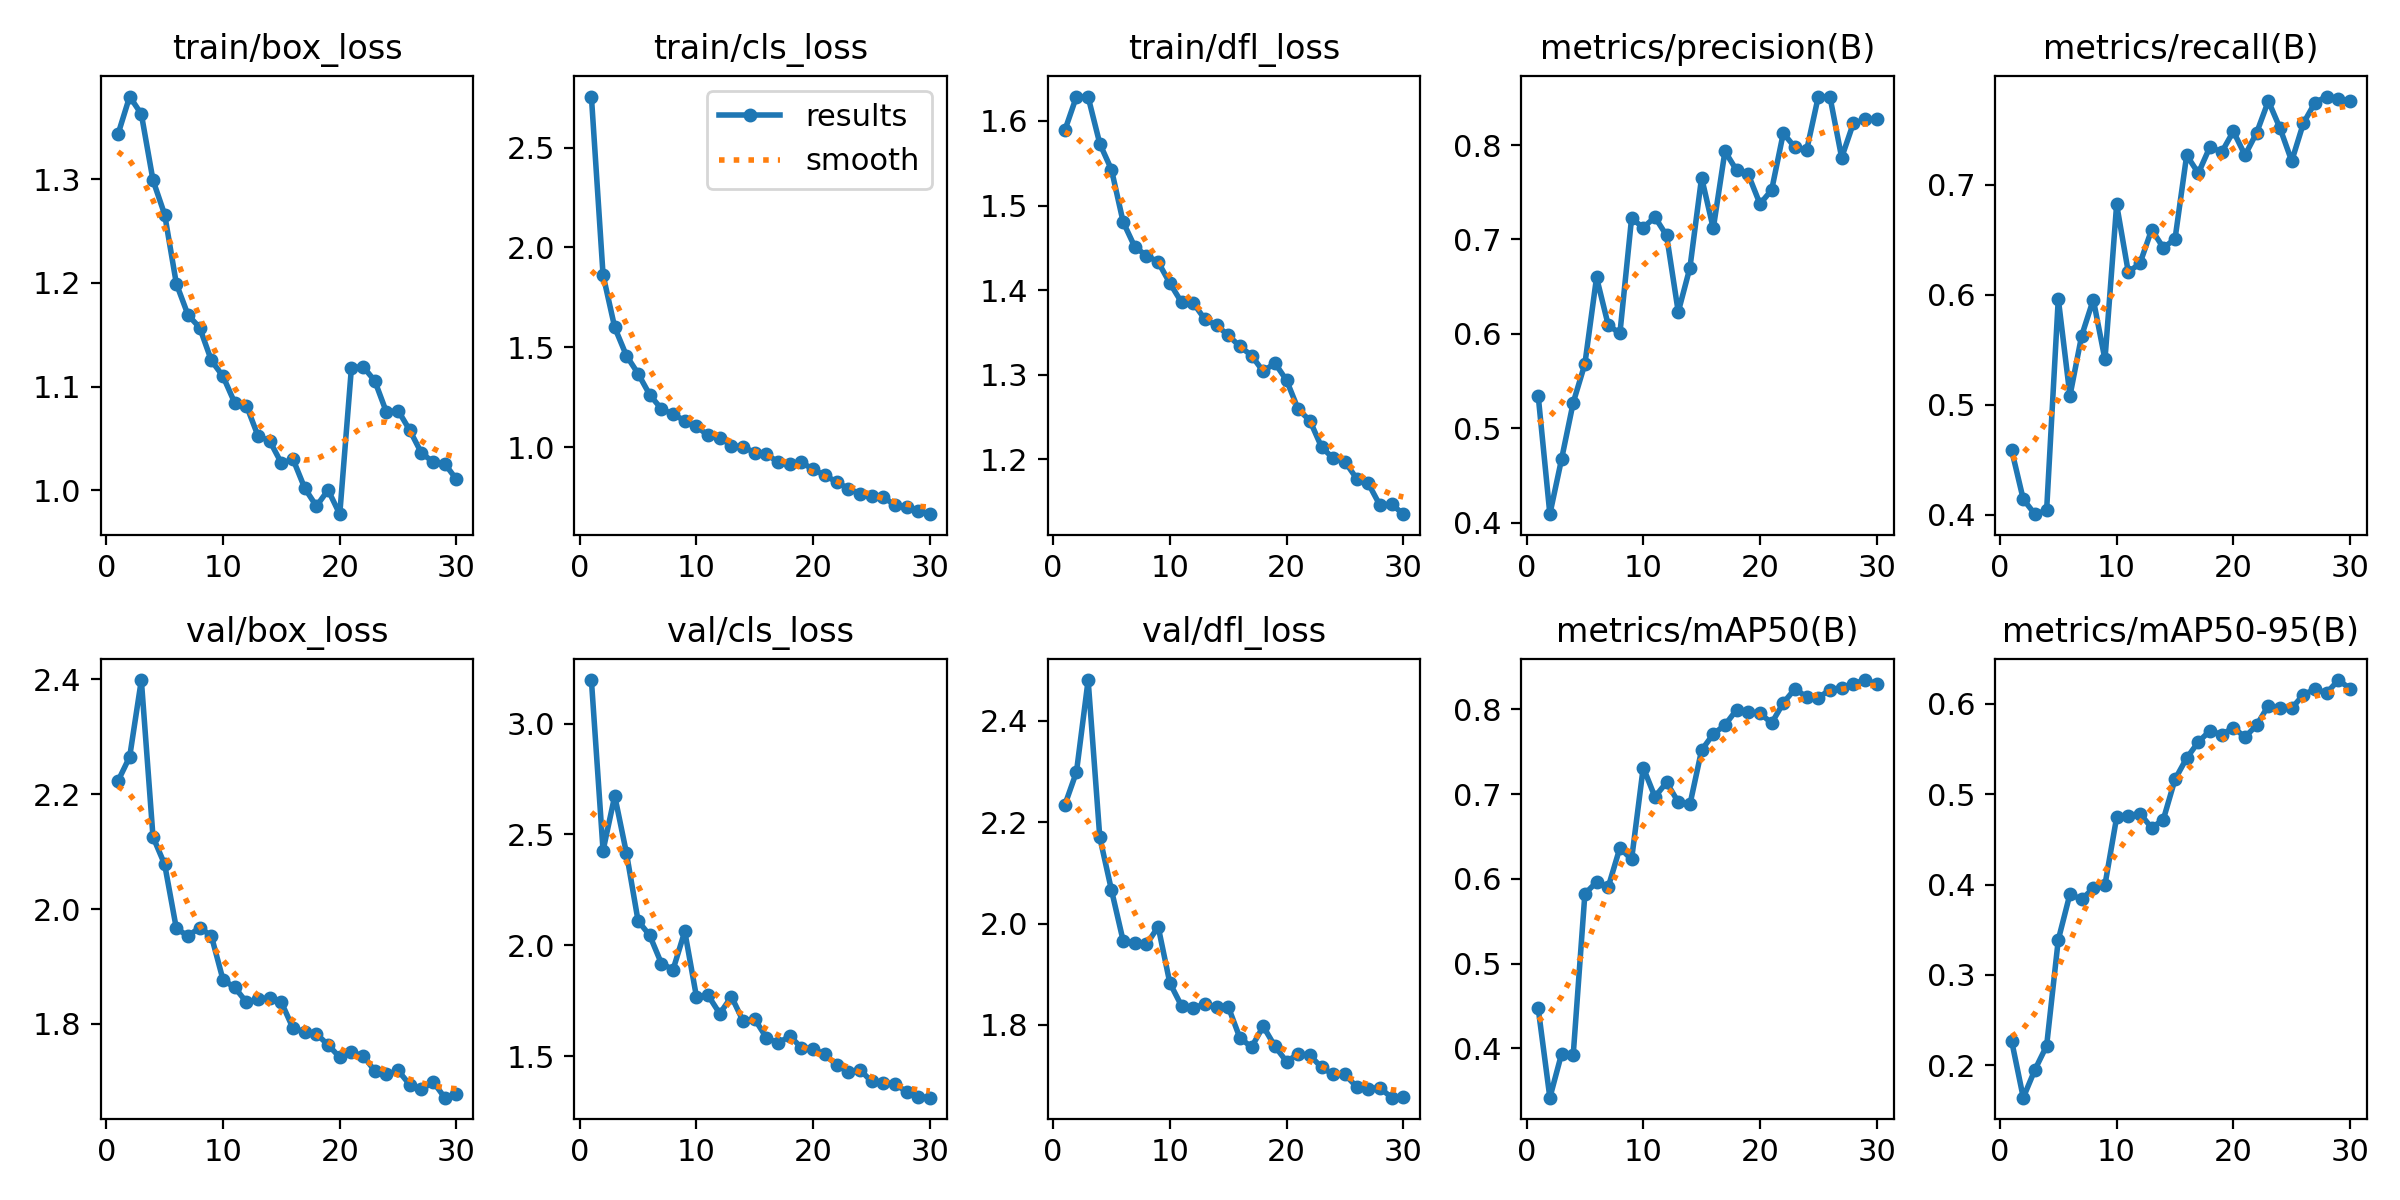

Data behind this chart, as committed beside it:
epoch, time, train/box_loss, train/cls_loss, train/dfl_loss, metrics/precision(B), metrics/recall(B), metrics/mAP50(B), metrics/mAP50-95(B), val/box_loss, val/cls_loss, val/dfl_loss, lr/pg0, lr/pg1, lr/pg2
1, 177.4, 1.343, 2.756, 1.589, 0.5346, 0.459, 0.4472, 0.2273, 2.223, 3.196, 2.234, 0.0004751, 0.0004751, 0.0004751
2, 345.7, 1.38, 1.862, 1.629, 0.4091, 0.4142, 0.3417, 0.1642, 2.265, 2.427, 2.299, 0.00092, 0.00092, 0.00092
3, 585.3, 1.363, 1.6, 1.628, 0.4673, 0.4007, 0.3933, 0.1952, 2.399, 2.674, 2.48, 0.001334, 0.001334, 0.001334
4, 776.8, 1.299, 1.459, 1.573, 0.5272, 0.4041, 0.3921, 0.2215, 2.126, 2.416, 2.17, 0.001288, 0.001288, 0.001288
5, 944.6, 1.266, 1.369, 1.542, 0.5682, 0.5963, 0.5822, 0.3388, 2.078, 2.11, 2.066, 0.00124, 0.00124, 0.00124
6, 1110, 1.199, 1.263, 1.481, 0.6598, 0.5082, 0.5963, 0.3896, 1.966, 2.044, 1.966, 0.001193, 0.001193, 0.001193
7, 1285, 1.169, 1.192, 1.451, 0.6094, 0.5626, 0.5903, 0.3836, 1.953, 1.917, 1.962, 0.001146, 0.001146, 0.001146
8, 1451, 1.157, 1.165, 1.441, 0.6005, 0.5955, 0.6366, 0.3959, 1.968, 1.89, 1.959, 0.001099, 0.001099, 0.001099
9, 1617, 1.125, 1.133, 1.433, 0.7224, 0.5412, 0.6229, 0.3997, 1.953, 2.062, 1.994, 0.001052, 0.001052, 0.001052
10, 1783, 1.11, 1.105, 1.408, 0.7125, 0.6819, 0.7315, 0.4743, 1.877, 1.768, 1.883, 0.001005, 0.001005, 0.001005
11, 1949, 1.084, 1.059, 1.386, 0.7237, 0.6204, 0.6968, 0.4763, 1.863, 1.774, 1.838, 0.0009574, 0.0009574, 0.0009574
12, 2114, 1.082, 1.048, 1.385, 0.7042, 0.6285, 0.7139, 0.4786, 1.838, 1.691, 1.834, 0.0009103, 0.0009103, 0.0009103
13, 2280, 1.052, 1.007, 1.365, 0.6233, 0.659, 0.6906, 0.4627, 1.843, 1.768, 1.841, 0.0008631, 0.0008631, 0.0008631
14, 2446, 1.048, 1.002, 1.358, 0.6701, 0.6426, 0.6878, 0.472, 1.845, 1.658, 1.835, 0.000816, 0.000816, 0.000816
15, 2612, 1.026, 0.9727, 1.347, 0.7655, 0.6504, 0.7519, 0.5164, 1.837, 1.666, 1.836, 0.0007688, 0.0007688, 0.0007688
16, 2779, 1.03, 0.9652, 1.334, 0.7117, 0.7265, 0.7709, 0.5399, 1.792, 1.583, 1.774, 0.0007216, 0.0007216, 0.0007216
17, 2945, 1.002, 0.9254, 1.323, 0.7933, 0.7103, 0.7816, 0.5578, 1.786, 1.558, 1.756, 0.0006745, 0.0006745, 0.0006745
18, 3111, 0.9847, 0.917, 1.304, 0.7733, 0.7343, 0.7996, 0.5703, 1.782, 1.591, 1.797, 0.0006273, 0.0006273, 0.0006273
19, 3277, 1, 0.9245, 1.314, 0.7688, 0.7293, 0.7967, 0.5658, 1.763, 1.537, 1.758, 0.0005802, 0.0005802, 0.0005802
20, 3443, 0.977, 0.889, 1.293, 0.7377, 0.7483, 0.7956, 0.5737, 1.742, 1.532, 1.728, 0.000533, 0.000533, 0.000533
21, 3613, 1.118, 0.8596, 1.259, 0.7523, 0.7267, 0.7839, 0.5632, 1.75, 1.508, 1.743, 0.0004859, 0.0004859, 0.0004859
22, 3776, 1.119, 0.8265, 1.246, 0.8126, 0.7471, 0.8077, 0.5765, 1.744, 1.459, 1.74, 0.0004387, 0.0004387, 0.0004387
23, 3939, 1.106, 0.7933, 1.214, 0.7974, 0.7759, 0.8243, 0.5981, 1.718, 1.429, 1.716, 0.0003915, 0.0003915, 0.0003915
24, 4102, 1.075, 0.7652, 1.201, 0.7945, 0.7511, 0.8147, 0.5958, 1.712, 1.439, 1.703, 0.0003444, 0.0003444, 0.0003444
25, 4265, 1.077, 0.7537, 1.197, 0.8513, 0.7213, 0.8138, 0.595, 1.719, 1.385, 1.702, 0.0002972, 0.0002972, 0.0002972
26, 4428, 1.058, 0.7495, 1.177, 0.8509, 0.7556, 0.8233, 0.6101, 1.694, 1.378, 1.678, 0.0002501, 0.0002501, 0.0002501
27, 4592, 1.036, 0.712, 1.172, 0.7867, 0.7744, 0.8257, 0.6162, 1.686, 1.376, 1.674, 0.0002029, 0.0002029, 0.0002029
28, 4755, 1.027, 0.7013, 1.146, 0.823, 0.7799, 0.8304, 0.6121, 1.699, 1.338, 1.676, 0.0001558, 0.0001558, 0.0001558
29, 4918, 1.026, 0.6833, 1.147, 0.8271, 0.7775, 0.8347, 0.6263, 1.671, 1.317, 1.657, 0.0001086, 0.0001086, 0.0001086
30, 5081, 1.011, 0.665, 1.135, 0.8274, 0.7762, 0.8304, 0.6168, 1.678, 1.312, 1.659, 6.1447e-05, 6.1447e-05, 6.1447e-05
